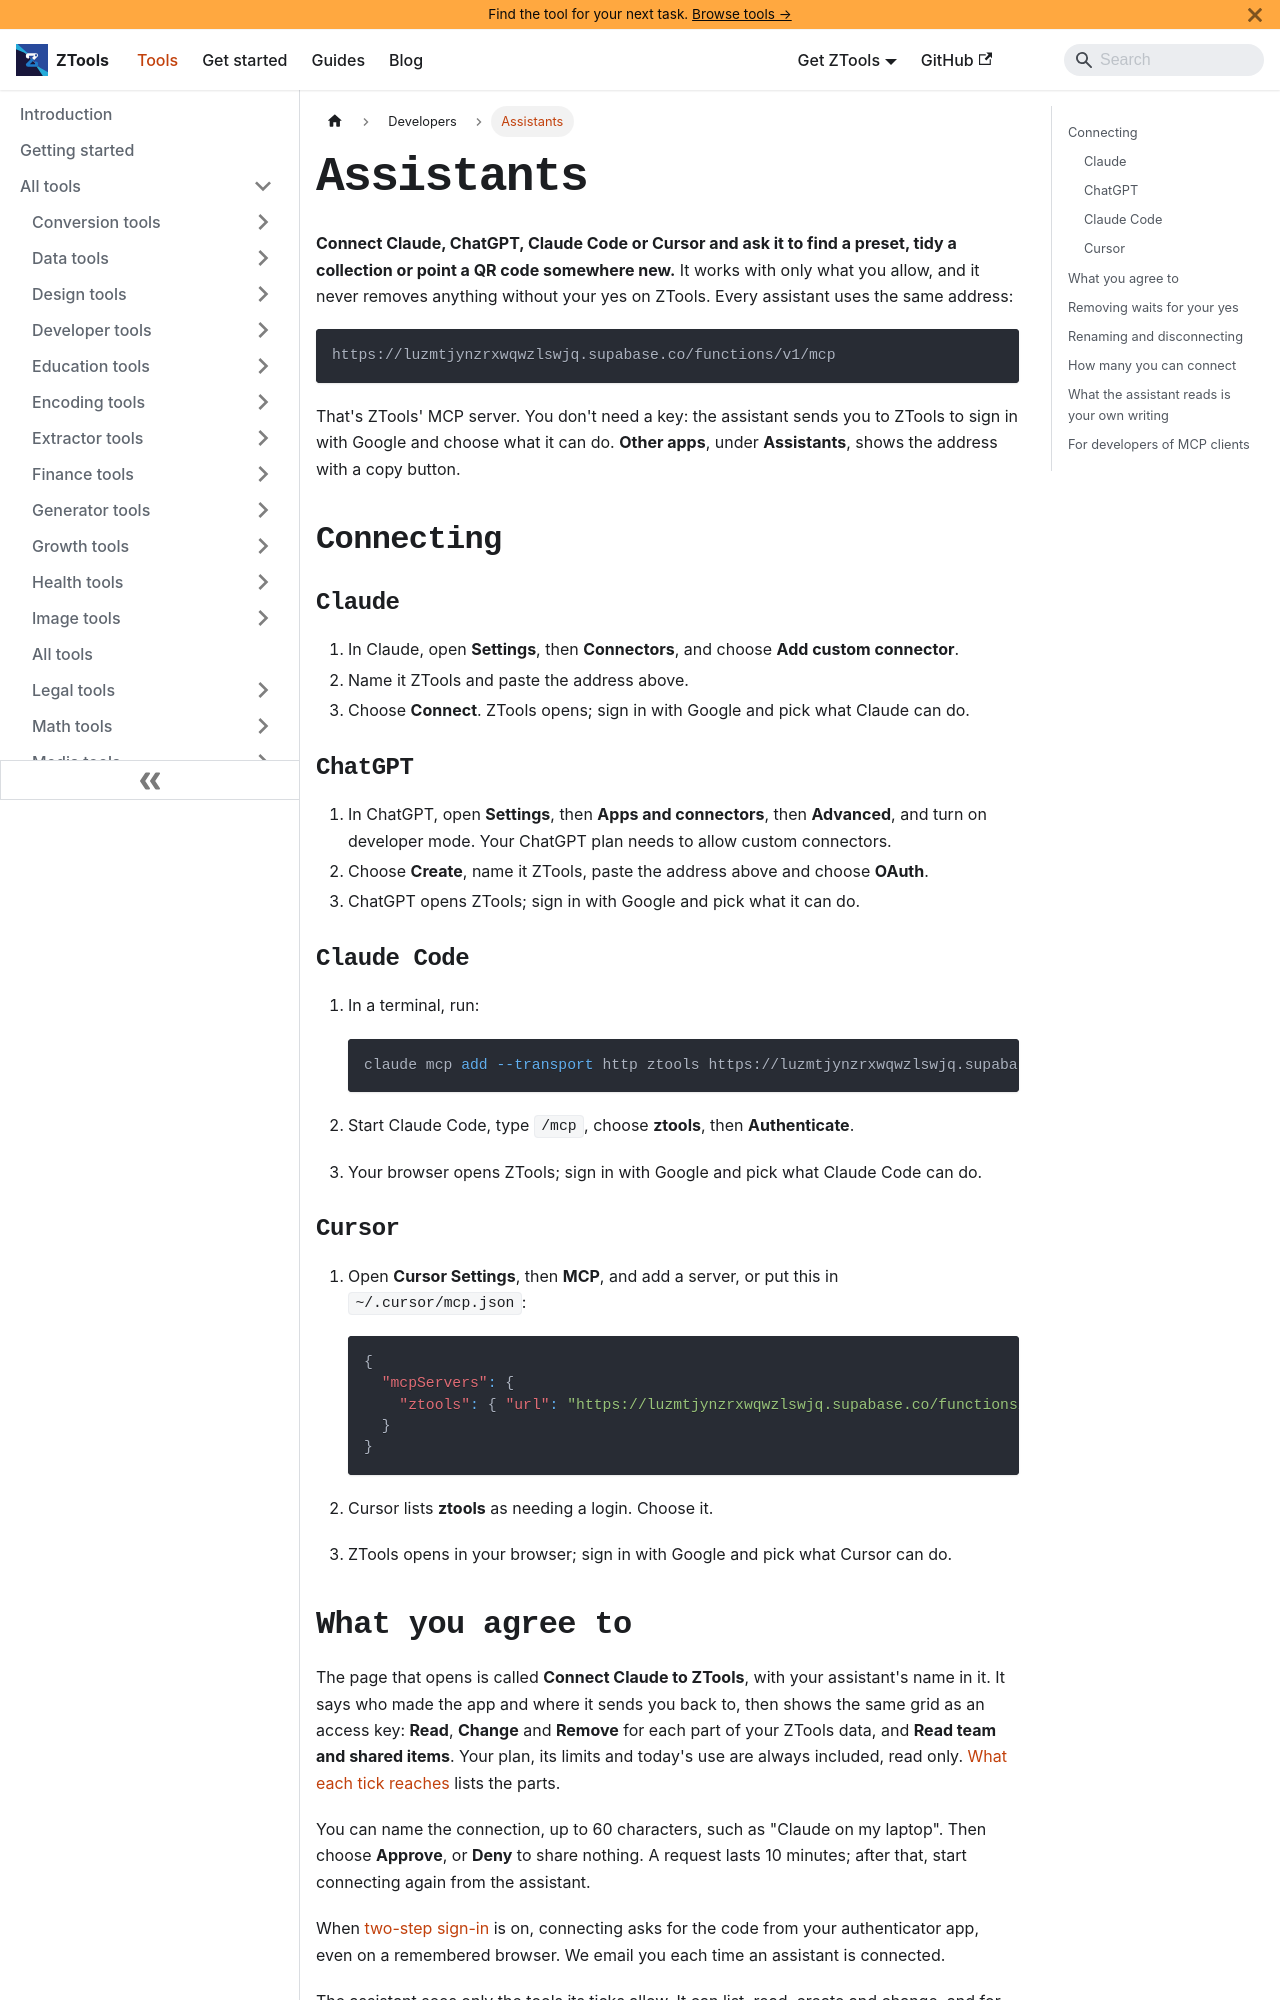

repository: aoneahsan/ztools-docs · page: docs/developers/assistants/index.html · generator: docusaurus

---
id: assistants
title: Connect Claude, ChatGPT, Claude Code or Cursor to ZTools
description: Connect an assistant to ZTools over MCP, choose what it can read and change, confirm the removals it asks for, and disconnect it.
sidebar_label: Assistants
sidebar_position: 3
topics: [developers, mcp, assistants, claude, chatgpt]
last_update:
  date: 2026-11-21
  author: The ZTools team
---

# Assistants

**Connect Claude, ChatGPT, Claude Code or Cursor and ask it to find a preset, tidy a collection or point a QR code somewhere new.** It works with only what you allow, and it never removes anything without your yes on ZTools. Every assistant uses the same address:

```text
https://luzmtjynzrxwqwzlswjq.supabase.co/functions/v1/mcp
```

That's ZTools' MCP server. You don't need a key: the assistant sends you to ZTools to sign in with Google and choose what it can do. **Other apps**, under **Assistants**, shows the address with a copy button.

## Connecting {#connecting}

### Claude {#claude}

1. In Claude, open **Settings**, then **Connectors**, and choose **Add custom connector**.
2. Name it ZTools and paste the address above.
3. Choose **Connect**. ZTools opens; sign in with Google and pick what Claude can do.

### ChatGPT {#chatgpt}

1. In ChatGPT, open **Settings**, then **Apps and connectors**, then **Advanced**, and turn on developer mode. Your ChatGPT plan needs to allow custom connectors.
2. Choose **Create**, name it ZTools, paste the address above and choose **OAuth**.
3. ChatGPT opens ZTools; sign in with Google and pick what it can do.

### Claude Code {#claude-code}

1. In a terminal, run:

   ```bash
   claude mcp add --transport http ztools https://luzmtjynzrxwqwzlswjq.supabase.co/functions/v1/mcp
   ```

2. Start Claude Code, type `/mcp`, choose **ztools**, then **Authenticate**.
3. Your browser opens ZTools; sign in with Google and pick what Claude Code can do.

### Cursor {#cursor}

1. Open **Cursor Settings**, then **MCP**, and add a server, or put this in `~/.cursor/mcp.json`:

   ```json
   {
     "mcpServers": {
       "ztools": { "url": "https://luzmtjynzrxwqwzlswjq.supabase.co/functions/v1/mcp" }
     }
   }
   ```

2. Cursor lists **ztools** as needing a login. Choose it.
3. ZTools opens in your browser; sign in with Google and pick what Cursor can do.
